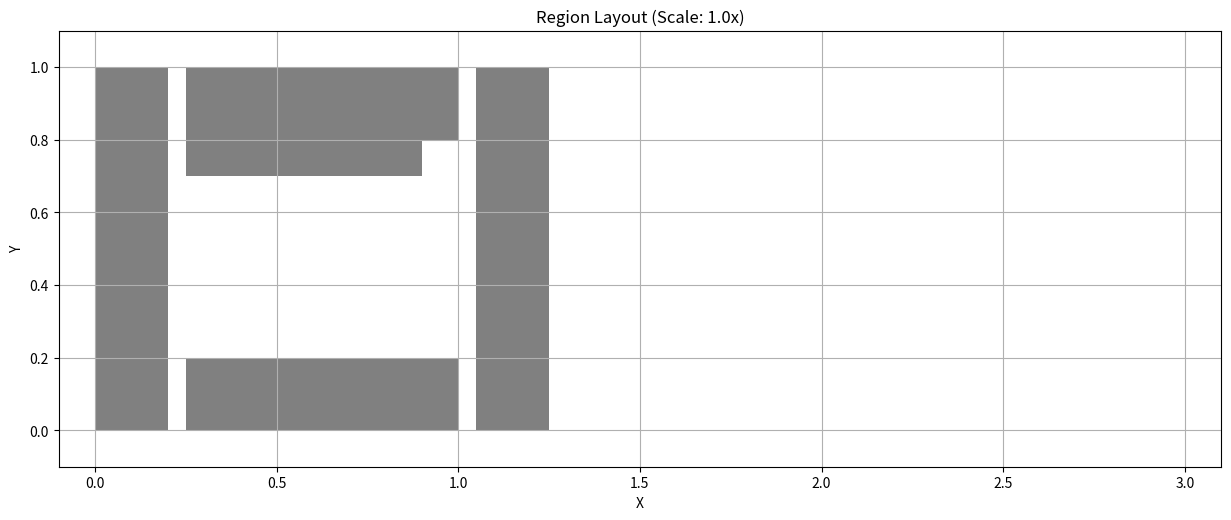

Write the Python code that produced this figure.
import matplotlib.pyplot as plt
import numpy as np

# Define scale factor
scale = 1.0  # 可以随时调整这个值来改变缩放比例

# Define original regions and scale them
x_lim = [
    # Left section (L shape)
    {'xl': 0.0*scale, 'xu': 0.2*scale, 'yl': 0*scale, 'yu': 1*scale, 'color': 'gray'},    # Left vertical bar
    {'xl': 0.25*scale, 'xu': 1.0*scale, 'yl': 0*scale, 'yu': 0.2*scale, 'color': 'gray'},     # Bottom horizontal
    {'xl': 1.05*scale, 'xu': 1.25*scale, 'yl': 0*scale, 'yu': 1*scale, 'color': 'gray'},     # Right vertical
    {'xl': 0.25*scale, 'xu': 1.0*scale, 'yl': 0.8*scale, 'yu': 1*scale, 'color': 'gray'},     # Top horizontal

    {'xl': 0.25*scale, 'xu': 0.9*scale, 'yl': 0.7*scale, 'yu': 0.8*scale, 'color': 'gray'},     # left center horizontal
    # {'xl': 1.0*scale, 'xu': 1.1*scale, 'yl': 0.2*scale, 'yu': 0.8*scale, 'color': 'gray'},     # left center vertical

    # {'xl': 1.4*scale, 'xu': 1.5*scale, 'yl': 0.6*scale, 'yu': 0.8*scale, 'color': 'gray'},     # center vertical
    # {'xl': 1.4*scale, 'xu': 1.5*scale, 'yl': 0.3*scale, 'yu': 0.5*scale, 'color': 'gray'},     # center vertical

    # {'xl': 2.8*scale, 'xu': 2.9*scale, 'yl': 0*scale, 'yu': 1*scale, 'color': 'gray'},    # Right vertical bar
    # {'xl': 1.8*scale, 'xu': 2.7*scale, 'yl': 0*scale, 'yu': 0.1*scale, 'color': 'gray'},     # Bottom horizontal
    # {'xl': 1.6*scale, 'xu': 1.7*scale, 'yl': 0*scale, 'yu': 1*scale, 'color': 'gray'},     # Left vertical
    # {'xl': 1.8*scale, 'xu': 2.7*scale, 'yl': 0.9*scale, 'yu': 1*scale, 'color': 'gray'},     # Top horizontal
    # {'xl': 2.0*scale, 'xu': 2.7*scale, 'yl': 0.7*scale, 'yu': 0.8*scale, 'color': 'gray'},     # right center horizontal
    # {'xl': 1.8*scale, 'xu': 1.9*scale, 'yl': 0.2*scale, 'yu': 0.8*scale, 'color': 'gray'},     # right center vertical
]

# Create plot
plt.figure(figsize=(15, 8))
ax = plt.gca()
ax.set_aspect('equal')

# Add all regions
for item in x_lim:
    rectangle = plt.Rectangle((item['xl'], item['yl']), 
                            (item['xu']-item['xl']), 
                            (item['yu']-item['yl']), 
                            fc=item['color'])
    ax.add_patch(rectangle)

# Set plot limits and grid
plt.xlim(-0.1*scale, 3.1*scale)
plt.ylim(-0.1*scale, 1.1*scale)
plt.grid(True)

# Add title and labels
plt.title(f'Region Layout (Scale: {scale}x)')
plt.xlabel('X')
plt.ylabel('Y')

plt.show()


# import matplotlib.pyplot as plt
# import numpy as np

# # Define scale factor
# scale = 1.0  # 可以随时调整这个值来改变缩放比例

# # Define original regions and scale them
# x_lim = [
#     # Left section (L shape)
#     {'xl': 0.0*scale, 'xu': 0.4*scale, 'yl': 0*scale, 'yu': 1.5*scale, 'color': 'gray'},    # Left vertical bar
#     {'xl': 0.5*scale, 'xu': 1.5*scale, 'yl': 0*scale, 'yu': 0.4*scale, 'color': 'gray'},     # Bottom horizontal
#     # {'xl': 1.2*scale, 'xu': 1.3*scale, 'yl': 0*scale, 'yu': 1*scale, 'color': 'gray'},     # Right vertical
#     # {'xl': 0.2*scale, 'xu': 1.1*scale, 'yl': 0.9*scale, 'yu': 1*scale, 'color': 'gray'},     # Top horizontal

#     # {'xl': 0.2*scale, 'xu': 0.9*scale, 'yl': 0.7*scale, 'yu': 0.8*scale, 'color': 'gray'},     # left center horizontal
#     # {'xl': 1.0*scale, 'xu': 1.1*scale, 'yl': 0.2*scale, 'yu': 0.8*scale, 'color': 'gray'},     # left center vertical

#     # {'xl': 1.4*scale, 'xu': 1.5*scale, 'yl': 0.6*scale, 'yu': 0.8*scale, 'color': 'gray'},     # center vertical
#     # {'xl': 1.4*scale, 'xu': 1.5*scale, 'yl': 0.3*scale, 'yu': 0.5*scale, 'color': 'gray'},     # center vertical

#     # {'xl': 2.8*scale, 'xu': 2.9*scale, 'yl': 0*scale, 'yu': 1*scale, 'color': 'gray'},    # Right vertical bar
#     # {'xl': 1.8*scale, 'xu': 2.7*scale, 'yl': 0*scale, 'yu': 0.1*scale, 'color': 'gray'},     # Bottom horizontal
#     # {'xl': 1.6*scale, 'xu': 1.7*scale, 'yl': 0*scale, 'yu': 1*scale, 'color': 'gray'},     # Left vertical
#     # {'xl': 1.8*scale, 'xu': 2.7*scale, 'yl': 0.9*scale, 'yu': 1*scale, 'color': 'gray'},     # Top horizontal
#     # {'xl': 2.0*scale, 'xu': 2.7*scale, 'yl': 0.7*scale, 'yu': 0.8*scale, 'color': 'gray'},     # right center horizontal
#     # {'xl': 1.8*scale, 'xu': 1.9*scale, 'yl': 0.2*scale, 'yu': 0.8*scale, 'color': 'gray'},     # right center vertical
# ]

# # Create plot
# plt.figure(figsize=(15, 8))
# ax = plt.gca()
# ax.set_aspect('equal')

# # Add all regions
# for item in x_lim:
#     rectangle = plt.Rectangle((item['xl'], item['yl']), 
#                             (item['xu']-item['xl']), 
#                             (item['yu']-item['yl']), 
#                             fc=item['color'])
#     ax.add_patch(rectangle)

# # Set plot limits and grid
# plt.xlim(-0.1*scale, 3.1*scale)
# plt.ylim(-0.1*scale, 2.1*scale)
# plt.grid(True)

# # Add title and labels
# plt.title(f'Region Layout (Scale: {scale}x)')
# plt.xlabel('X')
# plt.ylabel('Y')

# plt.show()